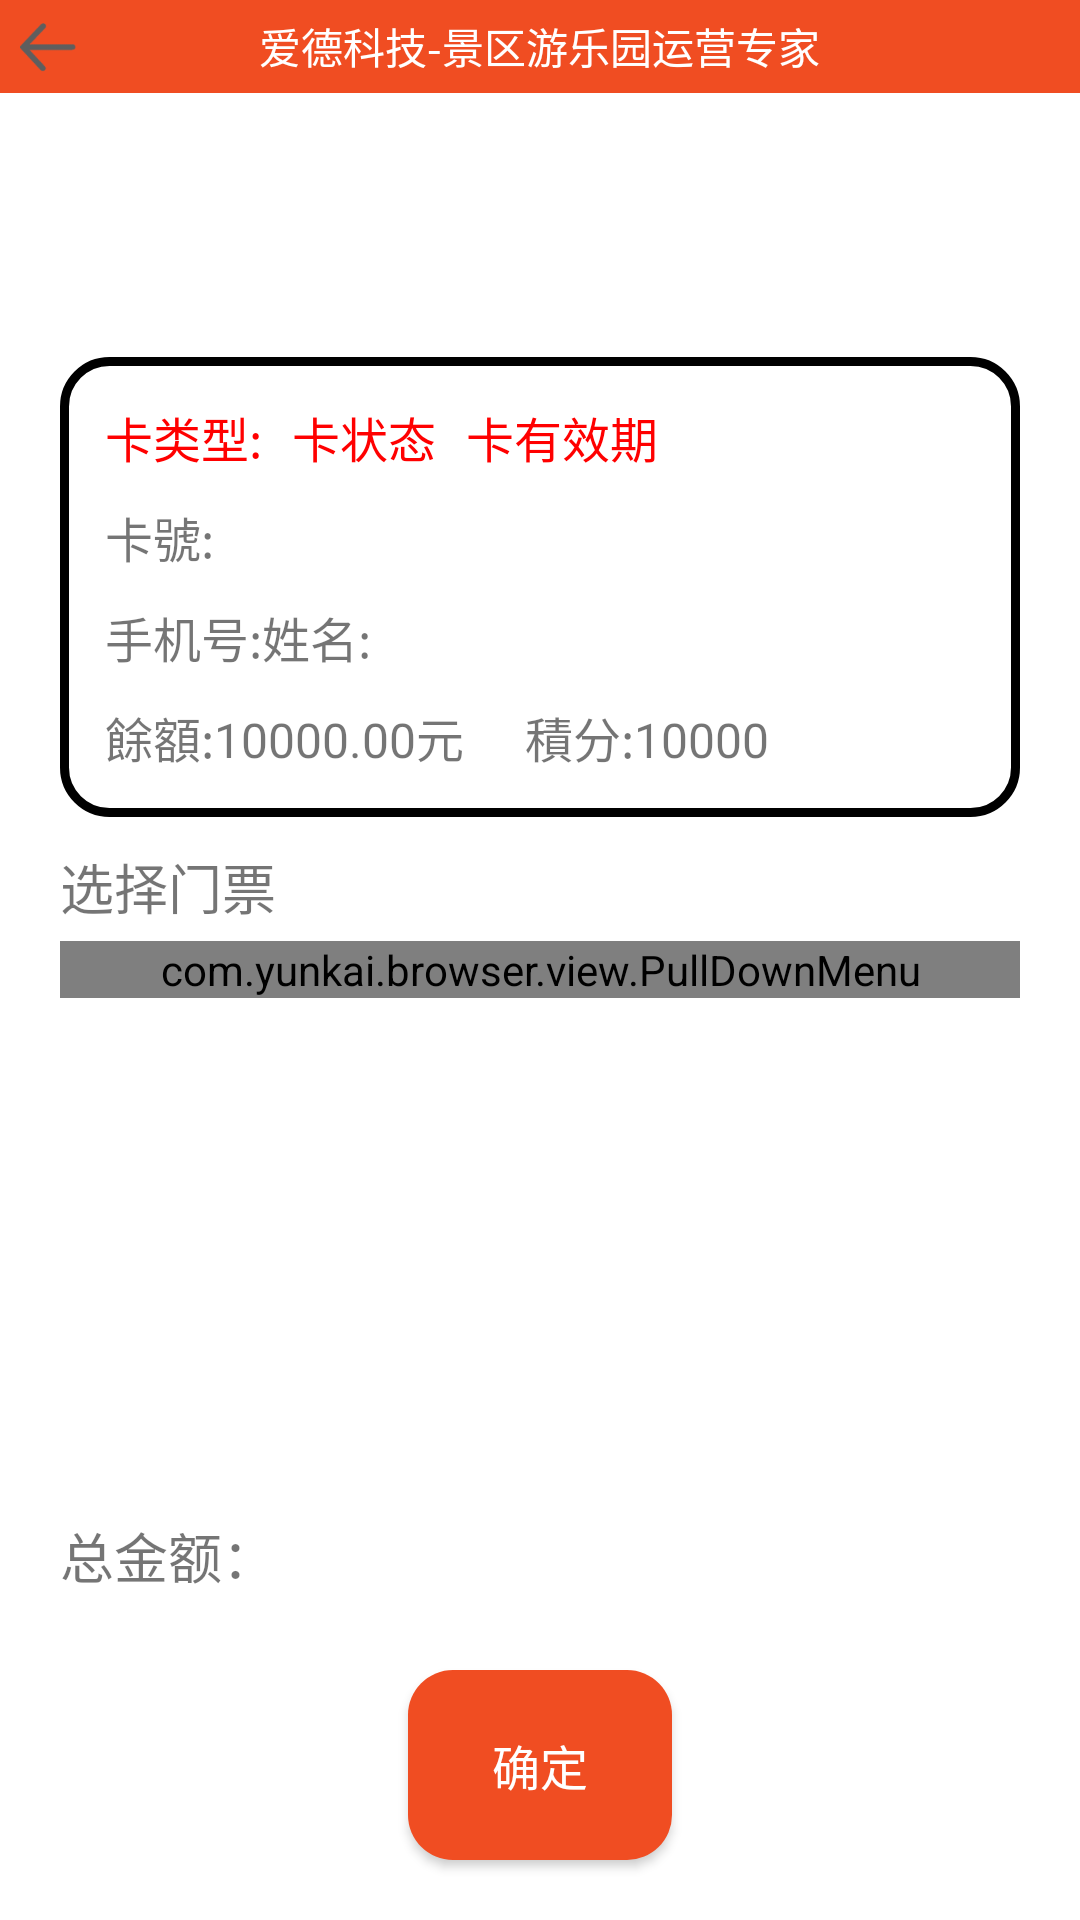

Android layout source for this screen:
<!-- AndroidManifest.xml: application theme WelcomeTheme -->
<!-- res/layout/activity_account_info.xml -->
<?xml version="1.0" encoding="utf-8"?>
<RelativeLayout xmlns:android="http://schemas.android.com/apk/res/android"
    android:layout_width="match_parent"
    android:layout_height="match_parent"
    android:background="@color/white">

    
    <Button
        android:id="@+id/btn_fee"
        android:layout_width="wrap_content"
        android:layout_height="wrap_content"
        android:layout_alignParentBottom="true"
        android:layout_centerHorizontal="true"
        android:layout_margin="20dp"
        android:background="@drawable/shape_scan"
        android:padding="20dp"
        android:text="@string/affirm"
        android:textColor="@color/white"
        android:textSize="16sp" />
    
    <RelativeLayout
        android:id="@+id/rl_image"
        android:layout_width="match_parent"
        android:layout_height="wrap_content"
        android:layout_below="@+id/rl_title"
        android:background="@color/white"
        android:gravity="center">

        <ImageView
            android:id="@+id/tv_ic_clientimg"
            android:layout_width="80dp"
            android:layout_height="80dp"
            android:gravity="center_horizontal" />

    </RelativeLayout>
    
    <RelativeLayout
        android:id="@+id/rl_account"
        android:layout_width="match_parent"
        android:layout_height="wrap_content"
        android:layout_below="@+id/rl_image"
        android:layout_marginLeft="20dp"
        android:layout_marginTop="8dp"
        android:layout_marginRight="20dp"
        android:background="@drawable/shape_account_info"
        android:padding="15dp">

        <TextView
            android:id="@+id/tv_ic_endtime"
            android:layout_width="wrap_content"
            android:layout_height="wrap_content"
            android:layout_alignBottom="@id/tv_ic_cardstate"
            android:layout_marginRight="10dp"
            android:layout_toRightOf="@id/tv_ic_cardstate"
            android:text="卡有效期"
            android:textColor="#FF0000"
            android:textSize="16sp" />

        <TextView
            android:id="@+id/tv_ic_cardtype"
            android:layout_width="wrap_content"
            android:layout_height="wrap_content"
            android:layout_marginRight="10dp"
            android:maxLines="1"
            android:text="卡类型:"
            android:textColor="#FF0000"
            android:textSize="16sp" />

        <TextView
            android:id="@+id/tv_ic_cardstate"
            android:layout_width="wrap_content"
            android:layout_height="wrap_content"
            android:layout_alignBottom="@id/tv_ic_cardtype"
            android:layout_marginRight="10dp"
            android:layout_toRightOf="@id/tv_ic_cardtype"
            android:text="卡状态"
            android:textColor="#FF0000"
            android:textSize="16sp" />

        <TextView
            android:id="@+id/tv_ic_num"
            android:layout_width="wrap_content"
            android:layout_height="wrap_content"
            android:layout_below="@+id/tv_ic_endtime"
            android:layout_marginTop="10dp"
            android:maxLines="1"
            android:text="卡號:"
            android:textSize="16sp" />

        <TextView
            android:id="@+id/tv_ic_clientname"
            android:layout_width="match_parent"
            android:layout_height="wrap_content"
            android:layout_below="@+id/tv_ic_num"
            android:layout_alignBottom="@id/tv_ic_clientphone"
            android:layout_marginTop="10dp"
            android:layout_toRightOf="@id/tv_ic_clientphone"
            android:maxLines="1"
            android:text="姓名:"
            android:textSize="16sp" />

        <TextView
            android:id="@+id/tv_ic_clientphone"
            android:layout_width="wrap_content"
            android:layout_height="wrap_content"
            android:layout_below="@+id/tv_ic_num"
            android:layout_marginTop="10dp"
            android:maxLines="1"
            android:text="手机号:"
            android:textSize="16sp" />

        <TextView
            android:id="@+id/tv_yu_e"
            android:layout_width="140dp"
            android:layout_height="wrap_content"
            android:layout_below="@+id/tv_ic_clientphone"
            android:layout_marginTop="10dp"
            android:text="餘額:10000.00元"
            android:textSize="16sp" />

        <TextView
            android:id="@+id/tv_ji_fen"
            android:layout_width="wrap_content"
            android:layout_height="wrap_content"
            android:layout_below="@+id/tv_ic_clientphone"
            android:layout_alignBottom="@id/tv_yu_e"
            android:layout_marginTop="10dp"
            android:layout_toRightOf="@id/tv_yu_e"
            android:maxLines="1"
            android:text="積分:10000"
            android:textSize="16sp" />


    </RelativeLayout>

    <RelativeLayout
        android:layout_width="wrap_content"
        android:layout_height="wrap_content"
        android:layout_below="@id/tv_content"
        android:layout_marginLeft="20dp"
        android:layout_marginTop="5dp"
        android:layout_marginRight="20dp">

        <include layout="@layout/content_main" />
    </RelativeLayout>


    <RelativeLayout
        android:id="@+id/rl_title"
        android:layout_width="match_parent"
        android:layout_height="wrap_content"
        android:background="@color/aide">

        <ImageView
            android:id="@+id/iv_back"
            android:layout_width="25dp"
            android:layout_height="25dp"
            android:layout_centerVertical="true"
            android:layout_margin="3dp"
            android:src="@drawable/set_back" />

        <TextView
            android:layout_width="wrap_content"
            android:layout_height="wrap_content"
            android:layout_centerInParent="true"
            android:layout_marginLeft="55dp"
            android:text="爱德科技-景区游乐园运营专家"
            android:textColor="@color/white"
            android:textSize="14sp" />

    </RelativeLayout>

    
    <TextView
        android:id="@+id/tv_content"
        android:layout_width="wrap_content"
        android:layout_height="wrap_content"
        android:layout_below="@id/rl_account"
        android:layout_marginLeft="20dp"
        android:layout_marginTop="10dp"
        android:text="@string/Select_the_tickets"
        android:textSize="18sp" />

    <TextView
        android:id="@+id/tv_count_fee"
        android:layout_width="wrap_content"
        android:layout_height="wrap_content"
        android:layout_above="@+id/btn_fee"
        android:layout_marginLeft="20dp"
        android:layout_marginBottom="5dp"
        android:text="总金额："
        android:textSize="18sp" />

</RelativeLayout>
<!-- res/layout/content_main.xml (included above) -->
<?xml version="1.0" encoding="utf-8"?>
<RelativeLayout xmlns:android="http://schemas.android.com/apk/res/android"
    xmlns:app="http://schemas.android.com/apk/res-auto"
    xmlns:tools="http://schemas.android.com/tools"
    android:layout_width="match_parent"
    android:layout_height="match_parent"
    app:layout_behavior="@string/appbar_scrolling_view_behavior"
    tools:showIn="@layout/activity_main">

    <com.yunkai.browser.view.PullDownMenu
        android:id="@+id/tvPullDownMenu"
        android:layout_width="match_parent"
        android:layout_height="wrap_content">

    </com.yunkai.browser.view.PullDownMenu>

</RelativeLayout>
<!-- res/layout/activity_main.xml (included above) -->
<?xml version="1.0" encoding="utf-8"?>
<RelativeLayout xmlns:android="http://schemas.android.com/apk/res/android"
    android:id="@+id/activity_main"
    android:layout_width="match_parent"
    android:layout_height="match_parent">

    <SurfaceView
        android:id="@+id/surfaceview"
        android:layout_width="200dp"
        android:layout_height="200dp"
        android:layout_marginTop="50dp"
        android:layout_marginBottom="70dp"
        android:visibility="gone" />

    <WebView
        android:id="@+id/web"
        android:layout_width="match_parent"
        android:layout_height="match_parent" />


</RelativeLayout>
<!-- resources referenced by this layout -->
<resources>
  <color name="aide">#F04D22</color>
  <color name="white">#FFFFFF</color>
  <!-- drawable set_back: png bitmap (drawable-xhdpi, 23595 bytes) -->
  <!-- drawable shape_account_info (drawable) -->
  <?xml version="1.0" encoding="UTF-8"?>
  <shape
      xmlns:android="http://schemas.android.com/apk/res/android"
      android:shape="rectangle">
      
      <solid android:color="@color/transparent" />
      <stroke android:color="@color/black" android:width="3dp"/>
      
      
      <corners android:radius="15dip" />
  
      
      <padding
          android:left="10dp"
          android:top="10dp"
          android:right="10dp"
          android:bottom="10dp"
          />
  </shape>
  <!-- drawable shape_scan (drawable) -->
  <?xml version="1.0" encoding="UTF-8"?>
  <shape
      xmlns:android="http://schemas.android.com/apk/res/android"
      android:shape="rectangle">
      
      <solid android:color="#F04D22" />
      
      
      <corners android:radius="15dip" />
  
      
      <padding
          android:left="10dp"
          android:top="10dp"
          android:right="10dp"
          android:bottom="10dp"
          />
  </shape>
  <string name="Select_the_tickets">选择门票</string>
  <string name="affirm">确定</string>
  <style name="WelcomeTheme" parent="Theme.AppCompat.Light.NoActionBar">
          <item name="windowActionBar">false</item>
          <item name="windowNoTitle">true</item>
          <item name="android:windowBackground">@color/transparent</item>
      </style>
  <color name="transparent">#00000000</color>
  <color name="black">#000000</color>
</resources>
